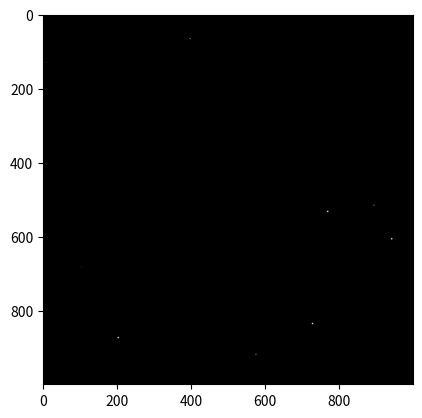

Reproduce this figure in Python.
import numpy as np
import matplotlib.pyplot as plt
from tqdm import tqdm


def get_radius(size):
    """
        Roughly estimates the 'radius' of a galaxy given its size i.e the number of pixels.
        Assumes the shape of a galaxy is a rotated square, which is an approximation of the actual shape which is
        an imperfect 'curvy' rhombus.
        In this approximation, the number of pixels is the area of this square, and the
        radius is half the diagonal.
    """
    side = np.sqrt(size)  # derive side of square from the area of the square
    d = np.sqrt(2) * side  # derive diagonal from square side
    r = int(d / 2)

    return r


def draw_galaxy(img, center, radius, intensity, fade=5):
    """
    Draws a galaxy of the following fixed shape
          *
         ***
        *****
         ***
          *
    @param img: image to draw the galaxy in
    @type img: 2D np.array
    @param center: center pixel of the galaxy
    @type center: pair
    @param radius: radius of galaxy (in pixels)
    @type radius: int
    @param intensity: peak intensity (at the center) of the galaxy
    @type intensity: int (0-255)
    @param fade: the amount by which the intensity is reduced per pixel as we move away from the center pixel
    @type fade: int (0-255)
    """
    # draw upper half, including center row
    for x_delta in range(radius):
        x = center[0] - x_delta
        if x < 0:
            break

        # center and to the left
        for y_delta in range(radius - x_delta):
            y = center[1] - y_delta
            if y < 0:
                break
            img[x][y] = max(int(intensity - fade * y_delta - fade * x_delta), 0)

        # to the right
        for y_delta in range(1, radius - x_delta):
            y = center[1] + y_delta
            if y < 0 or y >= img.shape[1]:
                break

            img[x][y] = max(int(intensity - fade * y_delta - fade * x_delta), 0)

    # draw lower half
    for x_delta in range(1, radius + 1):  # for each row
        x = center[0] + x_delta
        if x >= img.shape[0]:
            break

        # center and to the left
        for y_delta in range(radius - x_delta):  # for each column
            y = center[1] - y_delta
            if y < 0 or y >= img.shape[1]:
                break
            img[x][y] = max(intensity - fade * y_delta - fade * x_delta, 0)

        # to the right
        for y_delta in range(radius - x_delta):
            y = center[1] + y_delta
            if y < 0 or y >= img.shape[1]:
                break

            img[x][y] = max(intensity - fade * y_delta - fade * x_delta, 0)


def draw_small_galaxy(img, center, size, intensity):
    """
    Draws small galaxies (num pixels < 5). This is a separate method since these small clusters cannot have the diamond shape
    of larger clusters.
    @param img: image to draw the galaxy in
    @type img: 2D np.array
    @param center: center pixel of the galaxy
    @type center: pair
    @param size: num of pixels in small galaxy
    @type size: int
    @param intensity: peak intensity (at the center) of the galaxy
    @type intensity: int (0-255)
    """
    if size == 1:
        img[center[0], center[1]] = intensity
    if size == 2:
        img[center[0], max(0, center[1]-1)] = 200
    if size == 3:
        img[min(img.shape[0]-1, center[0] + 1), center[1]] = 150
    if size == 4:
        img[min(img.shape[0]-1, center[0] + 1), max(0, center[1]-1)] = intensity


class BaselineGenerativeModel:
    """
    A simple generative model.
    - The number of galaxies is sampled from a normal distribution N(?, ?)
    - The center of each galaxy is sampled from a uniform distribution over the image pixels
    - The size of each galaxy is sampled from a normal distribution N(?, ?)
    - The shape of the galaxy is always:
                          *
                         ***
                        *****
                         ***
                          *
    - The intensity of the galaxy is proportional to its size. The center pixel is the brightest, and the brightness
      goes down as we move away from the center pixel.
    """
    def __init__(self, mean_num_galaxies=8, std_num_galaxies=2,
                       mean_galaxy_size=15, std_galaxy_size=10,
                       image_width=1000, image_height=1000):
        self.image_width = image_width
        self.image_height = image_height
        self.mean_num_galaxies = mean_num_galaxies
        self.std_num_galaxies = std_num_galaxies
        self.mean_galaxy_size = mean_galaxy_size
        self.std_galaxy_size = std_galaxy_size

    def sample(self):
        self.num_galaxies = self.sample_num_galaxies()
        self.galaxy_centers = self.sample_galaxy_centers()
        self.galaxy_sizes = self.sample_galaxy_sizes()

    def generate(self, n_images):
        print("Generating images:")
        return [self.draw() for _ in tqdm(range(n_images))]

    def draw(self, show=False):
        self.sample()
        assert self.num_galaxies is not None

        img = np.zeros((self.image_height, self.image_width))
        for center, size in zip(self.galaxy_centers, self.galaxy_sizes):
            draw_galaxy(img, center, get_radius(size), 255, fade=5)

        if show:
            plt.imshow(img, cmap='gray', vmin=0, vmax=255)
            plt.show()

        return img

    def sample_num_galaxies(self):
        return max(0, int(np.random.normal(self.mean_num_galaxies, self.std_num_galaxies)))

    def sample_galaxy_centers(self):
        galaxy_centers_x = np.random.randint(0, self.image_height, size=self.num_galaxies)
        galaxy_centers_y = np.random.randint(0, self.image_width, size=self.num_galaxies)
        return zip(galaxy_centers_x, galaxy_centers_y)

    def sample_galaxy_sizes(self):
        return np.random.normal(self.mean_galaxy_size, self.std_galaxy_size, size=self.num_galaxies).astype(int)


if __name__ == "__main__":
    model = BaselineGenerativeModel()
    model.draw(show=True)
